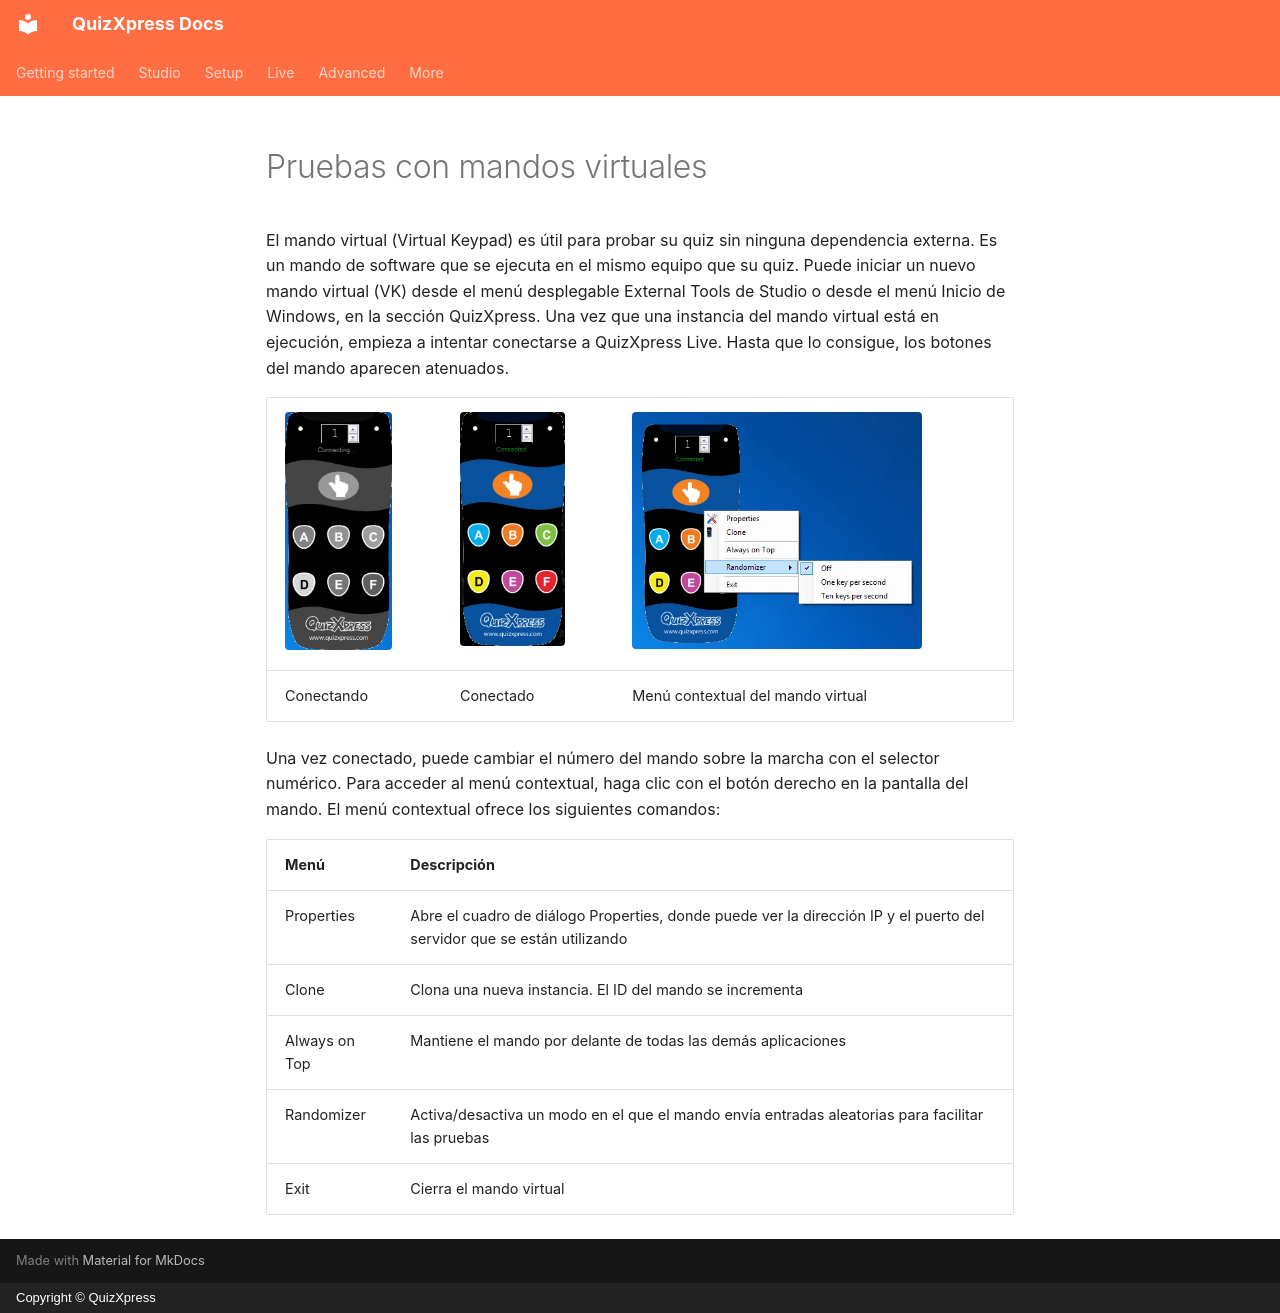

repository: gameshowcrew/quizxpress-docs · page: live/testing-with-virtual-keypads.es/index.html · generator: mkdocs · copyright: Copyright © QuizXpress

# Pruebas con mandos virtuales

El mando virtual (Virtual Keypad) es útil para probar su quiz sin ninguna dependencia externa. Es un mando de software que se ejecuta en el mismo equipo que su quiz. Puede iniciar un nuevo mando virtual (VK) desde el menú desplegable External Tools de Studio o desde el menú Inicio de Windows, en la sección QuizXpress. Una vez que una instancia del mando virtual está en ejecución, empieza a intentar conectarse a QuizXpress Live. Hasta que lo consigue, los botones del mando aparecen atenuados.

| ![](../assets/images/image398.webp){ width="107" loading=lazy } | ![](../assets/images/image399.webp){ width="105" loading=lazy } | ![](../assets/images/image400.webp){ width="290" loading=lazy } |
|---------------------------------------------------------------------------------|---------------------------------------------------------------------------------|--------------------------------------------------------------------------------|
| Conectando                                                                      | Conectado                                                                       | Menú contextual del mando virtual                                              |

Una vez conectado, puede cambiar el número del mando sobre la marcha con el selector numérico. Para acceder al menú contextual, haga clic con el botón derecho en la pantalla del mando. El menú contextual ofrece los siguientes comandos:

| Menú          | Descripción                                                                              |
|---------------|------------------------------------------------------------------------------------------|
| Properties    | Abre el cuadro de diálogo Properties, donde puede ver la dirección IP y el puerto del servidor que se están utilizando |
| Clone         | Clona una nueva instancia. El ID del mando se incrementa                                 |
| Always on Top | Mantiene el mando por delante de todas las demás aplicaciones                            |
| Randomizer    | Activa/desactiva un modo en el que el mando envía entradas aleatorias para facilitar las pruebas |
| Exit          | Cierra el mando virtual                                                                  |
